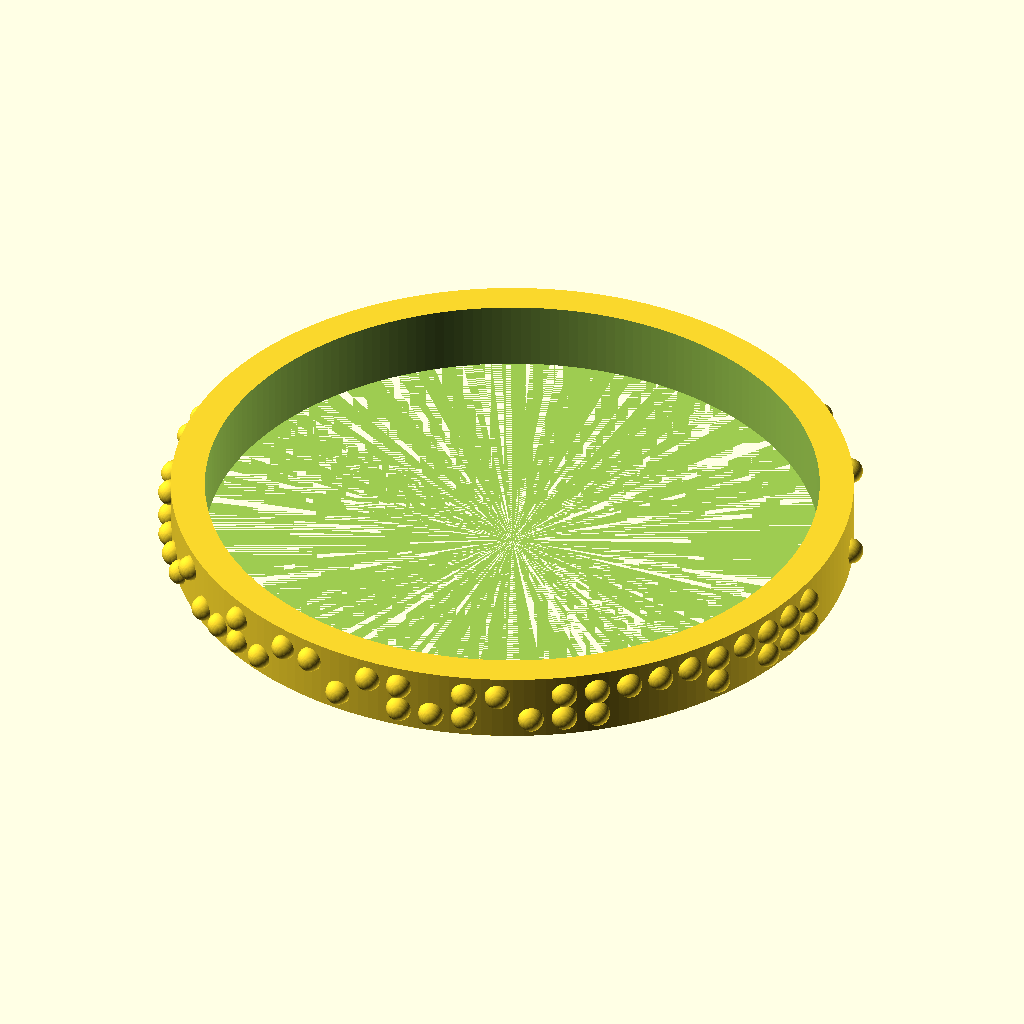
Cell 1: the model at its default parameters.
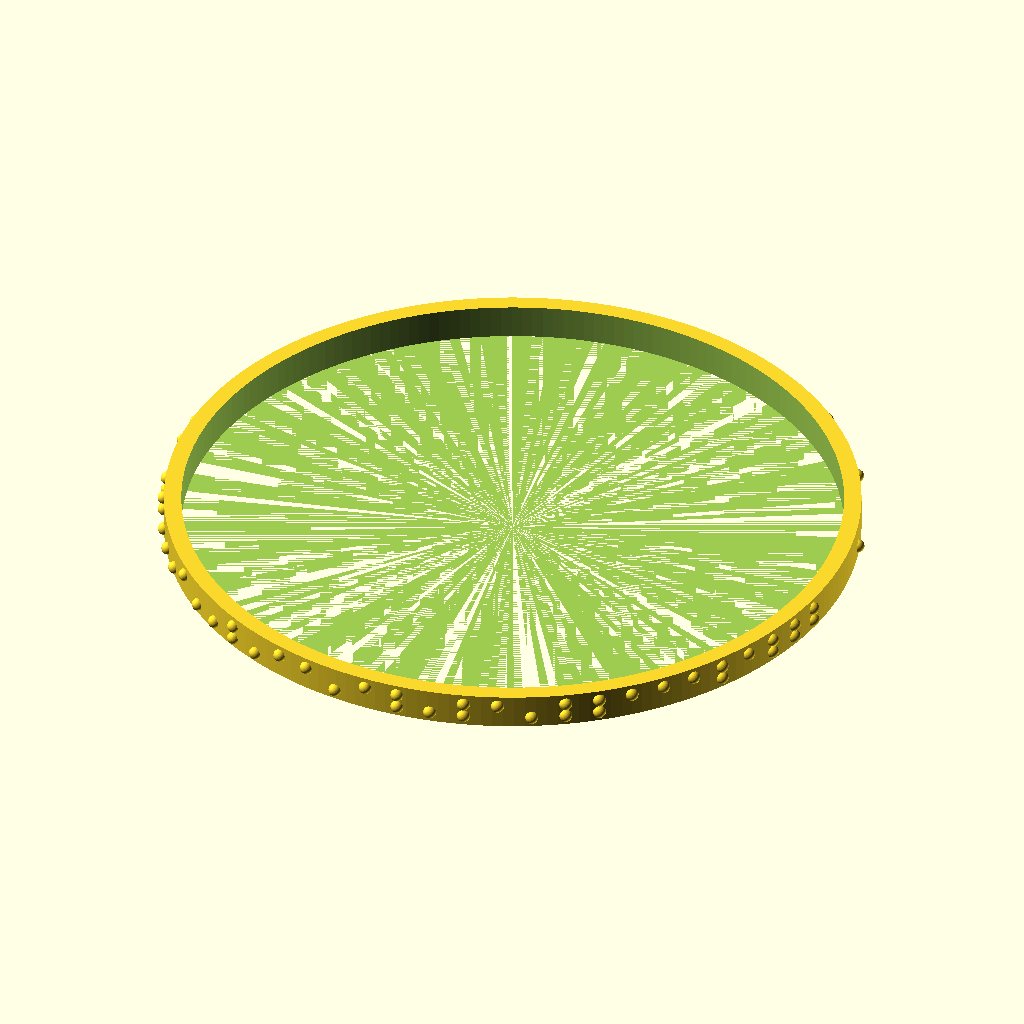
Cell 2 — d set to 40, the other parameters unchanged.
All cells are drawn from the same view direction (rotation 55°, 0°, 25°, orthographic, colour scheme Cornfield), but the view is re-fitted for each cell, so position and scale can differ between cells as well as the parameter.
The OpenSCAD source (braille/braille-cam.scad):
// all possible braille combinations as the wheel
// turns.

// worked out using a little python script
// which deletes all the repeated sequences
// until we get down to 64 which is obviously
// the minimum number ...

s = "0001002003011012013021022023031032033111211312212313213322232333";

d = 20;

difference() {
    cylinder(d=d,h=2, $fn=200);
    cylinder(d=d-2,h=3, $fn=200);
    }
for (n = [0:len(s)]) {
    rotate([0,0,n*360/len(s)]) translate([d/2,0,0]) {
    translate([0,0,0.6])
    if (s[n] == "1" || s[n] == "3") sphere(d=0.75, $fn=64);
    translate([0,0,1.4])
    if (s[n] == "2" || s[n] == "3") sphere(d=0.75, $fn=64);
    }
}
Parameter table extracted from the source (name, type, default, range or options):
s: string, default "0001002003011012013021022023031032033111211312212313213322232333"
d: number, default 20
